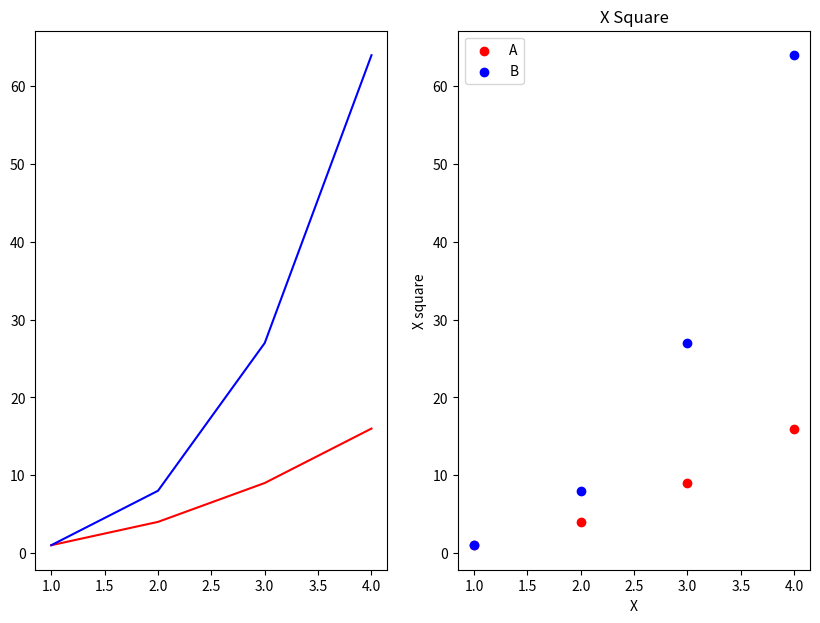

Write Python code to recreate this figure.

from matplotlib import pyplot as plt

from random import randint

#f2로 변수들 이름 한꺼번에 바꾸는 것
#alt shift 화살표로 복사해오는 것

x1 = list(range(1, 5))
y1 = [i*i for i in x1]

x2 = list(range(1, 5))
y2 = [i**3 for i in x2]

fig, axs = plt.subplots(1, 2, figsize=(10, 7))
# 하얀색 도화지는 fig, ax는 축

axs[0].plot(x1, y1, label='A', color='red')
axs[0].plot(x2, y2, label='B', color='blue')

axs[1].scatter(x1, y1, label='A', color='red')
axs[1].scatter(x2, y2, label='B', color='blue')


# plt.plot(x1, y1, label='A', color='red')
# plt.plot(x2, y2, label='B', color='blue')

plt.title('X Square')
plt.xlabel('X')
plt.ylabel('X square')
plt.legend()
plt.show()